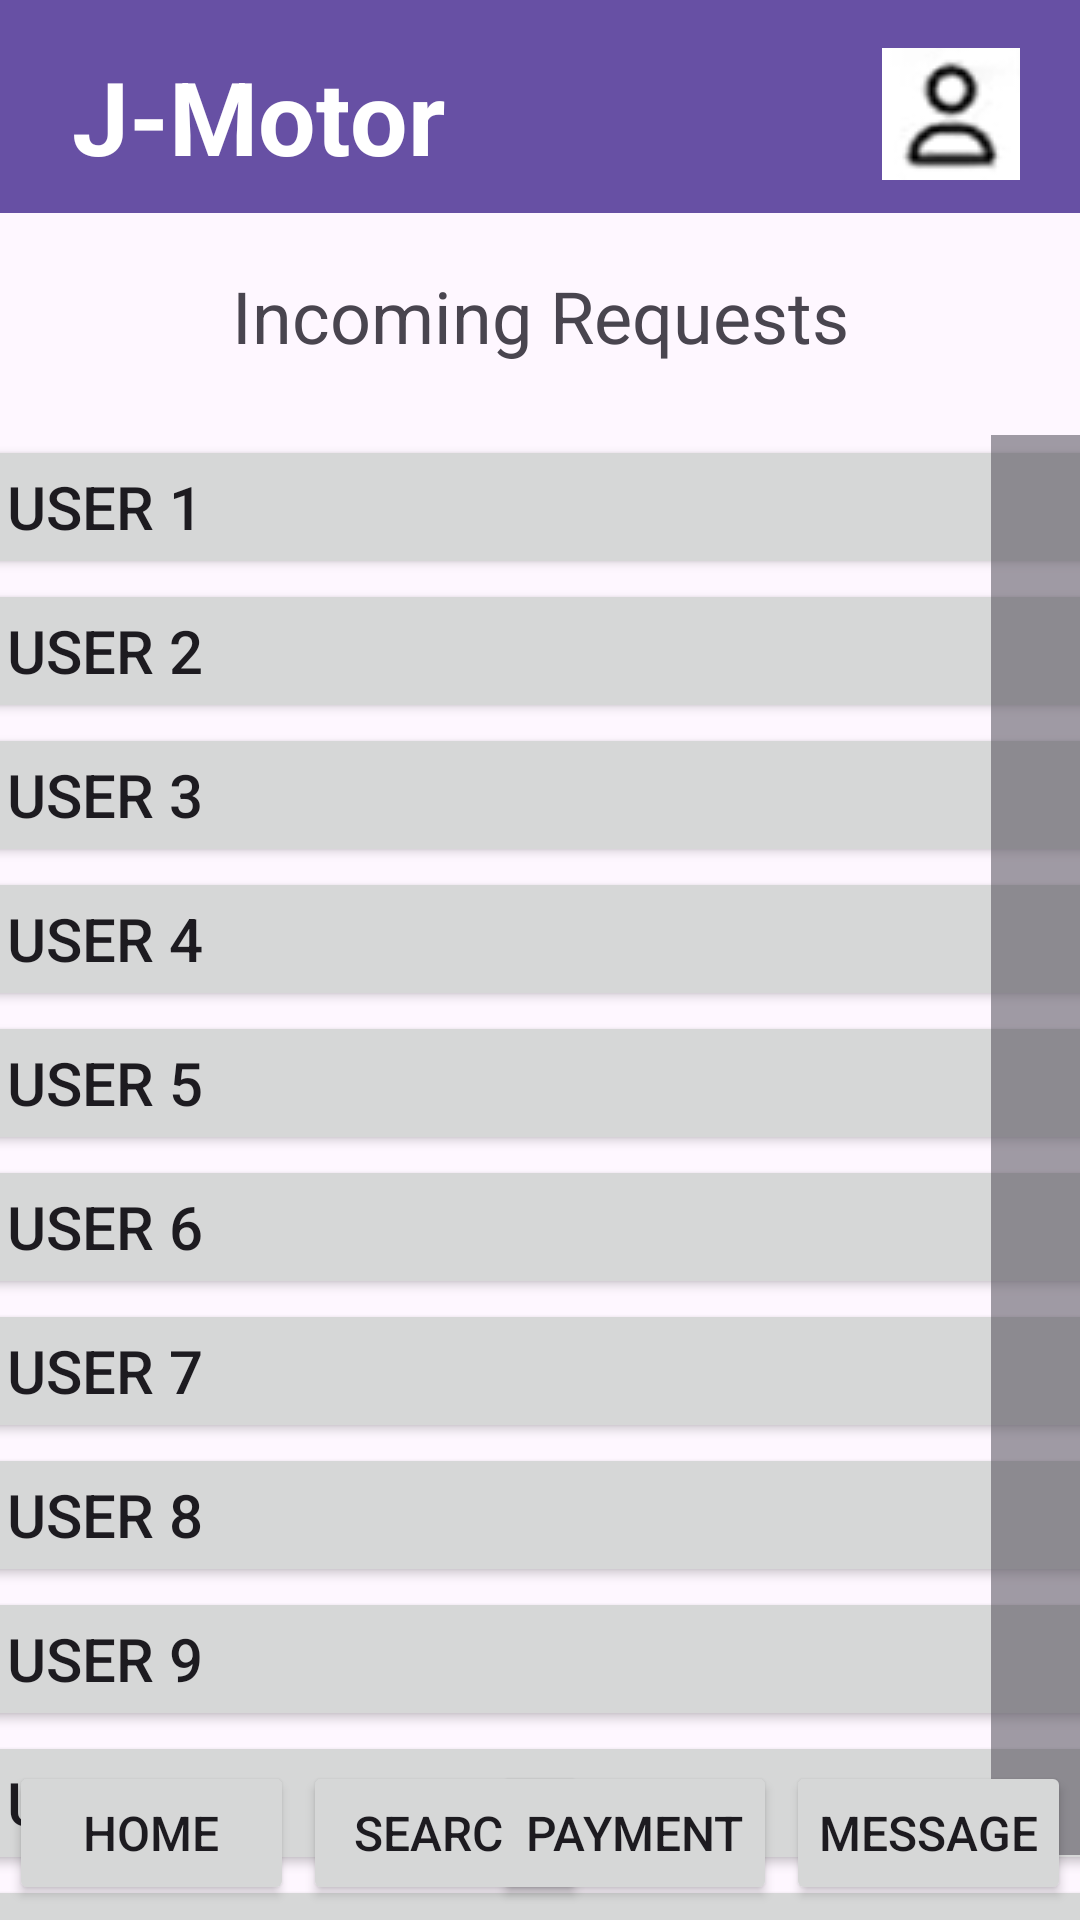

Reconstruct the res/layout file that produces this screen, plus the resources it refers to.
<!-- AndroidManifest.xml: application theme Theme.Group_1_Project_Step_4 -->
<!-- res/layout/ride_offer.xml -->
<?xml version="1.0" encoding="utf-8"?>
<androidx.constraintlayout.widget.ConstraintLayout xmlns:android="http://schemas.android.com/apk/res/android"
    xmlns:app="http://schemas.android.com/apk/res-auto"
    xmlns:tools="http://schemas.android.com/tools"
    android:layout_width="match_parent"
    android:layout_height="match_parent"
    tools:context=".Ride_Offer_Page">

    <TextView
        android:id="@+id/textView17"
        android:layout_width="wrap_content"
        android:layout_height="wrap_content"
        android:layout_marginTop="72dp"
        android:text="Incoming Requests"
        android:textSize="24sp"
        app:layout_constraintEnd_toEndOf="parent"
        app:layout_constraintStart_toStartOf="parent"
        app:layout_constraintTop_toBottomOf="@+id/imageView" />

    <Button
        android:id="@+id/home_button"
        android:layout_width="95dp"
        android:layout_height="wrap_content"
        android:layout_marginStart="3dp"
        android:layout_marginBottom="5dp"
        android:onClick="home"
        android:paddingLeft="0dp"
        android:paddingRight="0dp"
        android:text="Home"
        android:textSize="16sp"
        app:cornerRadius="0dp"
        app:layout_constraintBottom_toBottomOf="parent"
        app:layout_constraintStart_toStartOf="parent" />

    <Button
        android:id="@+id/search_button"
        android:layout_width="95dp"
        android:layout_height="wrap_content"
        android:layout_marginStart="3dp"
        android:layout_marginBottom="5dp"
        android:onClick="search_ride"
        android:paddingLeft="0dp"
        android:paddingRight="0dp"
        android:text="Search"
        android:textSize="16sp"
        app:cornerRadius="0dp"
        app:layout_constraintBottom_toBottomOf="parent"
        app:layout_constraintStart_toEndOf="@+id/home_button" />

    <Button
        android:id="@+id/payment_button"
        android:layout_width="95dp"
        android:layout_height="wrap_content"
        android:layout_marginEnd="3dp"
        android:layout_marginBottom="5dp"
        android:onClick="payment"
        android:paddingLeft="0dp"
        android:paddingRight="0dp"
        android:text="Payment"
        android:textSize="16sp"
        app:cornerRadius="0dp"
        app:layout_constraintBottom_toBottomOf="parent"
        app:layout_constraintEnd_toStartOf="@+id/message_button" />

    <Button
        android:id="@+id/message_button"
        android:layout_width="95dp"
        android:layout_height="wrap_content"
        android:layout_marginEnd="3dp"
        android:layout_marginBottom="5dp"
        android:onClick="message"
        android:paddingLeft="0dp"
        android:paddingRight="0dp"
        android:text="Message"
        android:textSize="16sp"
        app:cornerRadius="0dp"
        app:layout_constraintBottom_toBottomOf="parent"
        app:layout_constraintEnd_toEndOf="parent" />

    <ImageView
        android:id="@+id/imageView"
        android:layout_width="wrap_content"
        android:layout_height="wrap_content"
        android:layout_marginTop="5dp"
        android:scaleX="8"
        android:scaleY="10"
        app:layout_constraintEnd_toEndOf="parent"
        app:layout_constraintStart_toStartOf="parent"
        app:layout_constraintTop_toTopOf="parent"
        app:srcCompat="@drawable/header" />

    <TextView
        android:id="@+id/logo"
        android:layout_width="wrap_content"
        android:layout_height="wrap_content"
        android:layout_marginStart="24dp"
        android:layout_marginTop="16dp"
        android:text="J-Motor"
        android:textColor="#FFFFFF"
        android:textSize="34sp"
        android:textStyle="bold"
        app:layout_constraintStart_toStartOf="parent"
        app:layout_constraintTop_toTopOf="parent" />

    <ImageView
        android:id="@+id/icon_button"
        android:layout_width="wrap_content"
        android:layout_height="wrap_content"
        android:layout_marginTop="16dp"
        android:layout_marginEnd="20dp"
        android:clickable="true"
        android:onClick="account"
        app:layout_constraintEnd_toEndOf="parent"
        app:layout_constraintTop_toTopOf="parent"
        app:srcCompat="@drawable/icon" />

    <ScrollView
        android:id="@+id/message_scroll"
        android:layout_width="380dp"
        android:layout_height="500dp"
        android:layout_marginTop="140dp"
        android:fadeScrollbars="false"
        android:scrollbarSize="40dp"
        app:layout_constraintEnd_toEndOf="parent"
        app:layout_constraintStart_toStartOf="parent"
        app:layout_constraintTop_toTopOf="@+id/imageView">

        <LinearLayout
            android:layout_width="match_parent"
            android:layout_height="wrap_content"
            android:orientation="vertical">

            <Button
                android:id="@+id/message_1"
                android:layout_width="match_parent"
                android:layout_height="wrap_content"
                android:onClick="message1"
                android:text="User 1"
                android:textAlignment="viewStart"
                android:textSize="20sp"
                app:cornerRadius="0dp" />

            <Button
                android:id="@+id/message_2"
                android:layout_width="match_parent"
                android:layout_height="wrap_content"
                android:text="User 2"
                android:textAlignment="viewStart"
                android:textSize="20sp"
                app:cornerRadius="0dp" />

            <Button
                android:id="@+id/message_3"
                android:layout_width="match_parent"
                android:layout_height="wrap_content"
                android:text="User 3"
                android:textAlignment="viewStart"
                android:textSize="20sp"
                app:cornerRadius="0dp" />

            <Button
                android:id="@+id/message_4"
                android:layout_width="match_parent"
                android:layout_height="wrap_content"
                android:text="User 4"
                android:textAlignment="viewStart"
                android:textSize="20sp"
                app:cornerRadius="0dp" />

            <Button
                android:id="@+id/message_5"
                android:layout_width="match_parent"
                android:layout_height="wrap_content"
                android:text="User 5"
                android:textAlignment="viewStart"
                android:textSize="20sp"
                app:cornerRadius="0dp" />

            <Button
                android:id="@+id/message_6"
                android:layout_width="match_parent"
                android:layout_height="wrap_content"
                android:text="User 6"
                android:textAlignment="viewStart"
                android:textSize="20sp"
                app:cornerRadius="0dp" />

            <Button
                android:id="@+id/message_7"
                android:layout_width="match_parent"
                android:layout_height="wrap_content"
                android:text="User 7"
                android:textAlignment="viewStart"
                android:textSize="20sp"
                app:cornerRadius="0dp" />

            <Button
                android:id="@+id/message_8"
                android:layout_width="match_parent"
                android:layout_height="wrap_content"
                android:text="User 8"
                android:textAlignment="viewStart"
                android:textSize="20sp"
                app:cornerRadius="0dp" />

            <Button
                android:id="@+id/message_9"
                android:layout_width="match_parent"
                android:layout_height="wrap_content"
                android:text="User 9"
                android:textAlignment="viewStart"
                android:textSize="20sp"
                app:cornerRadius="0dp" />

            <Button
                android:id="@+id/message_10"
                android:layout_width="match_parent"
                android:layout_height="wrap_content"
                android:scrollbarSize="20dp"
                android:text="User 10"
                android:textAlignment="viewStart"
                android:textSize="20sp"
                app:cornerRadius="0dp" />

            <Button
                android:id="@+id/message_11"
                android:layout_width="match_parent"
                android:layout_height="wrap_content"
                android:text="User 11"
                android:textAlignment="viewStart"
                android:textSize="20sp"
                app:cornerRadius="0dp" />

        </LinearLayout>
    </ScrollView>

</androidx.constraintlayout.widget.ConstraintLayout>
<!-- resources referenced by this layout -->
<resources>
  <!-- drawable header: png bitmap (drawable, 153 bytes) -->
  <!-- drawable icon: png bitmap (drawable, 2116 bytes) -->
  <style name="Theme.Group_1_Project_Step_4" parent="Base.Theme.Group_1_Project_Step_4" />
  <style name="Base.Theme.Group_1_Project_Step_4" parent="Theme.Material3.DayNight.NoActionBar">
          
          
      </style>
</resources>
